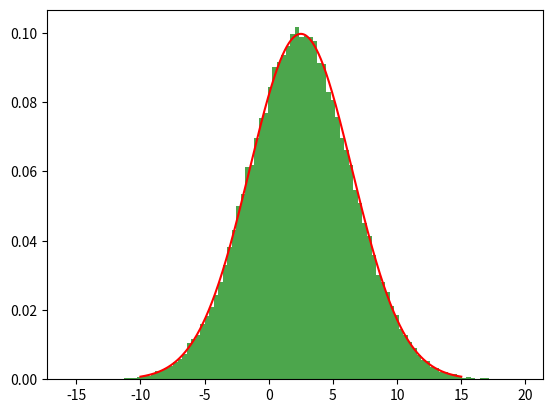

Here is the Python script that generated this plot:
import numpy as np
import matplotlib.pyplot as plt
import math

#Oppgave 4

def sim_Y(n, forv, sd, a, b):
    verdier = np.zeros(n)

    for i in range(n):
        X = np.random.normal(forv, sd)
        Y = a*X+b
        verdier[i] = Y

    var = a**2*sd**2
    my = a*forv+b

    x_verdier = np.linspace(-10, 15, 1000)
    Y = (1/(np.sqrt(2*var*np.pi)))*np.exp((-1/2)*((x_verdier - my)**2/var))
    plt.plot(x_verdier, Y, color = 'r')

    
    return verdier



plt.hist(sim_Y(100_000, 1, 2, 2, 0.5), 100, density = True, alpha = 0.7, color = 'g')
plt.show()



#STACK

sannsynlighet = 0

for i in range(4):
    sannsynlighet += math.comb(26, i)*(0.2**i)*(0.8**(26-i))

print(1 - sannsynlighet)


